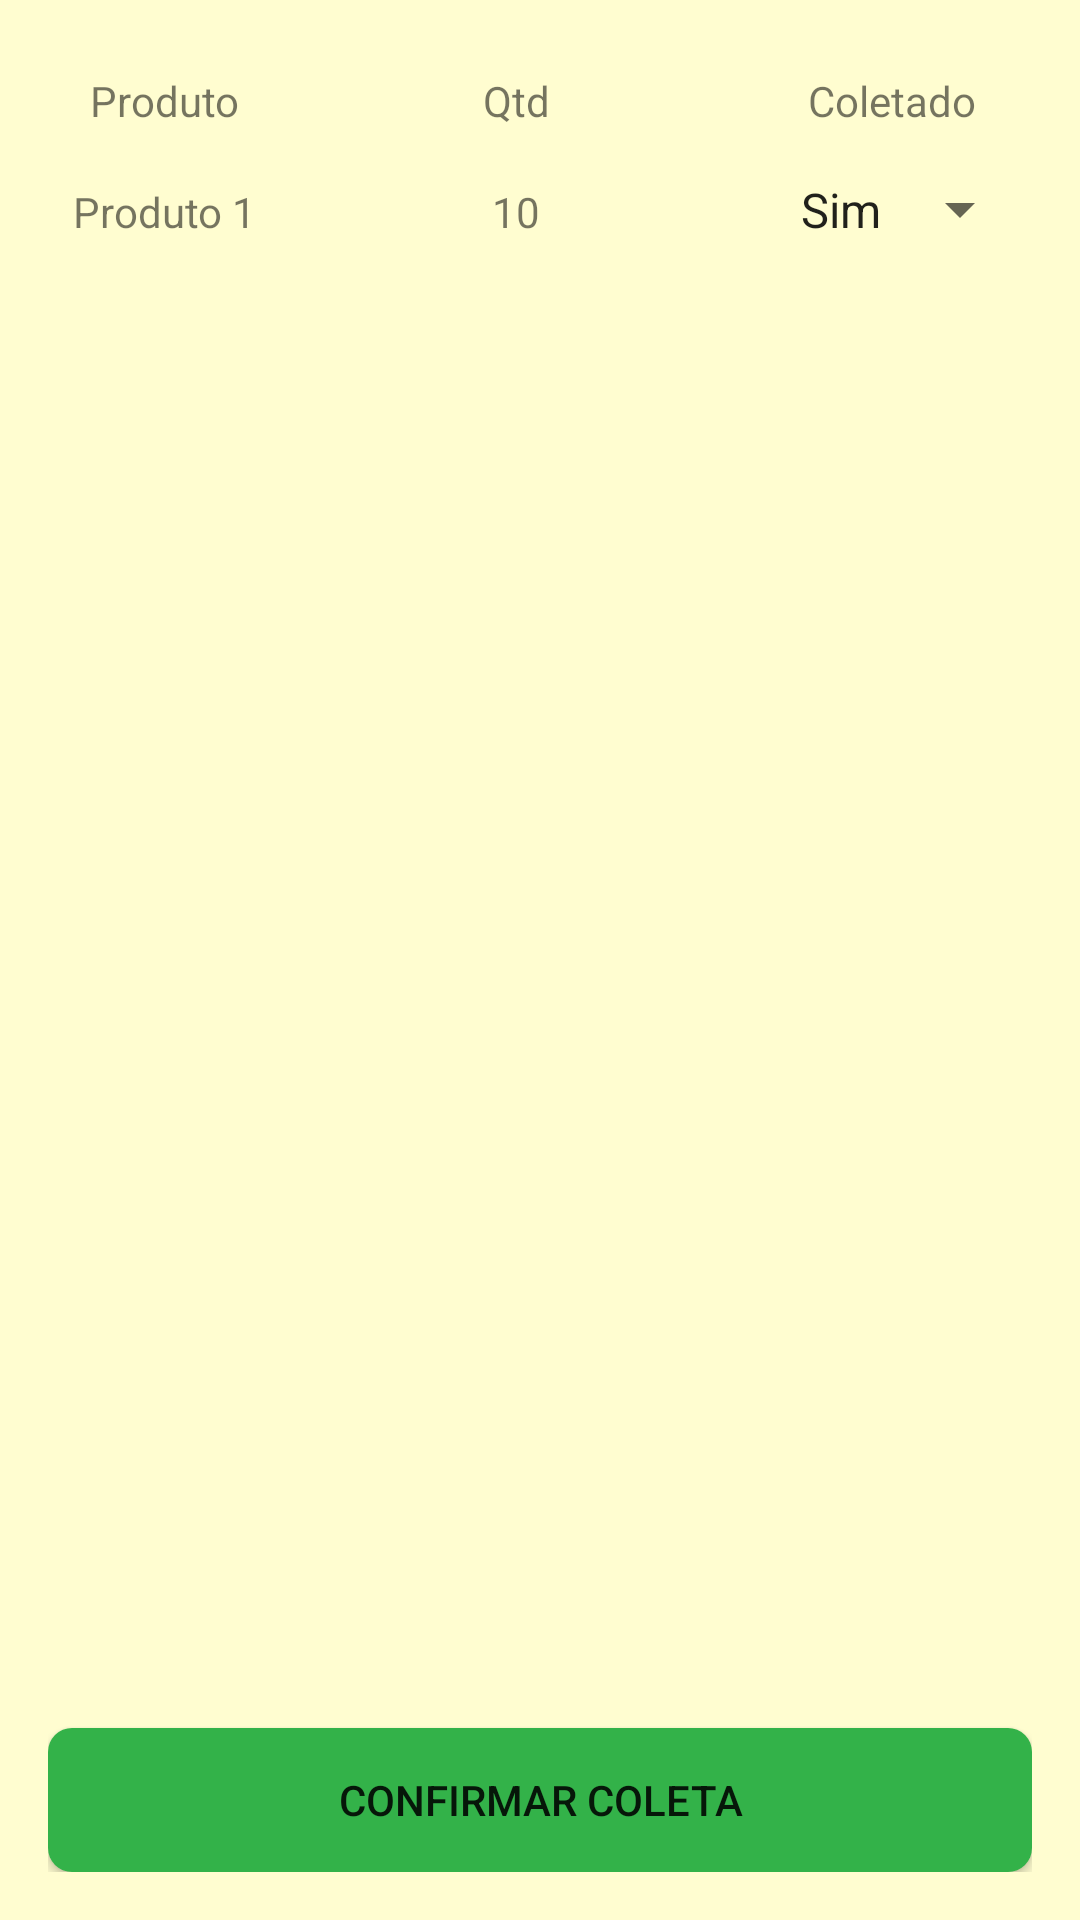

Layout XML and referenced resources for this Android screen:
<!-- AndroidManifest.xml: application theme Theme.TESTTCC2 -->
<!-- res/layout/activity_conferencia.xml -->
<?xml version="1.0" encoding="utf-8"?>
<LinearLayout
    xmlns:android="http://schemas.android.com/apk/res/android"
    android:layout_width="match_parent"
    android:layout_height="match_parent"
    android:orientation="vertical"
    style="@style/SCREEN"
    android:background="@drawable/background_color"

    android:padding="16dp">

    
    <TableLayout
        android:id="@+id/tableLayout"
        android:layout_width="match_parent"
        android:layout_height="0dp"
        android:layout_weight="1"
        android:stretchColumns="1">

        
        <TableRow>
            <TextView
                android:layout_width="wrap_content"
                android:layout_height="wrap_content"
                android:text="Produto"
                android:gravity="center"
                android:padding="8dp" />

            <TextView
                android:layout_width="wrap_content"
                android:layout_height="wrap_content"
                android:text="Qtd"
                android:gravity="center"
                android:padding="8dp" />

            <TextView
                android:layout_width="wrap_content"
                android:layout_height="wrap_content"
                android:text="Coletado"
                android:gravity="center"
                android:padding="8dp" />
        </TableRow>

        
        <TableRow>
            <TextView
                android:layout_width="wrap_content"
                android:layout_height="wrap_content"
                android:text="Produto 1"
                android:gravity="center"
                android:padding="8dp" />

            <TextView
                android:layout_width="wrap_content"
                android:layout_height="wrap_content"
                android:text="10"
                android:gravity="center"
                android:padding="8dp" />

            <Spinner
                android:layout_width="wrap_content"
                android:layout_height="wrap_content"
                android:gravity="center"
                android:padding="8dp"
                android:entries="@array/coletado_options">

            </Spinner>
        </TableRow>

        

    </TableLayout>

    
    <Button
        android:id="@+id/confirmarColetaButton"
    android:layout_width="match_parent"
    android:layout_height="wrap_content"
    android:text="Confirmar Coleta"
    android:gravity="center"
    android:layout_marginTop="16dp"
        android:background="@drawable/button_background" />

</LinearLayout>
<!-- resources referenced by this layout -->
<resources>
  <string-array name="coletado_options">
          <item>Sim</item>
          <item>Não</item>
      </string-array>
  <!-- drawable background_color (drawable) -->
  <?xml version="1.0" encoding="utf-8"?>
  <shape xmlns:android="http://schemas.android.com/apk/res/android">
      <solid android:color="#fffdd0" />
  </shape>
  <!-- drawable button_background (drawable) -->
  <?xml version="1.0" encoding="utf-8"?>
  <shape xmlns:android="http://schemas.android.com/apk/res/android">
      <solid android:color="#33b249" /> 
      <corners android:radius="8dp" /> 
  </shape>
  <style name="SCREEN">
          <item name="android:background">#fffdd0</item>
      </style>
  <style name="Theme.TESTTCC2" parent="Theme.MaterialComponents.DayNight.DarkActionBar">
          
          <item name="colorPrimary">#B7B8B8</item>
          <item name="colorPrimaryVariant">#B7B8B8</item>
          <item name="colorOnPrimary">@color/black</item>
          
          <item name="colorSecondary">@color/teal_200</item>
          <item name="colorSecondaryVariant">@color/teal_700</item>
          <item name="colorOnSecondary">@color/black</item>
          
          <item name="android:statusBarColor" tools:targetApi="l">?attr/colorPrimaryVariant</item>
          
      </style>
  <color name="black">#FF000000</color>
  <color name="teal_200">#FF03DAC5</color>
  <color name="teal_700">#FF018786</color>
</resources>
